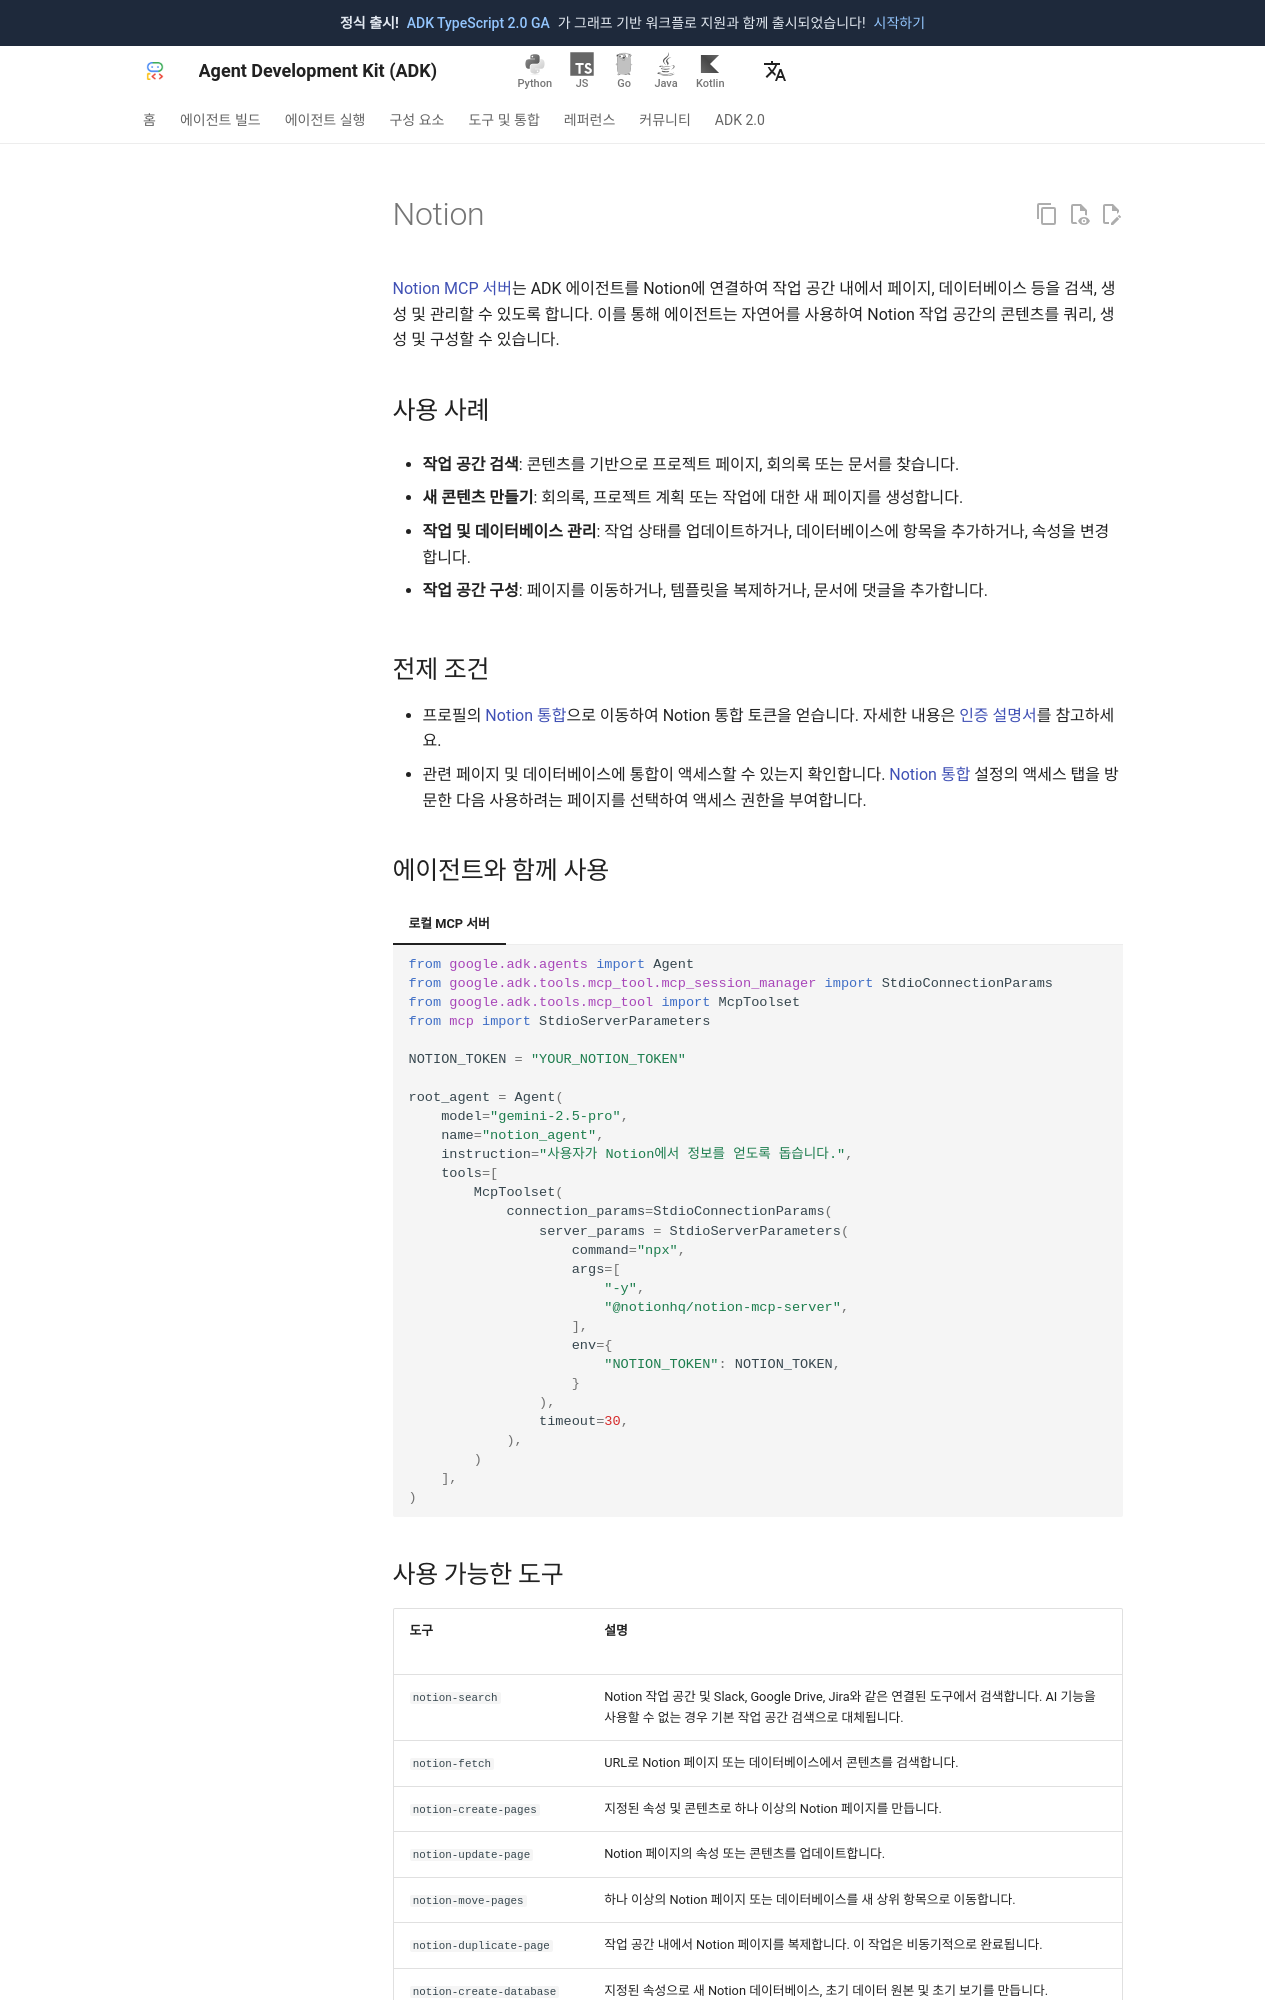

repository: adk-labs/adk-docs · page: ko/tools/third-party/notion/index.html · generator: mkdocs

---
hide:
  - toc
---
# Notion

[Notion MCP 서버](https://github.com/makenotion/notion-mcp-server)는 ADK 에이전트를 Notion에 연결하여 작업 공간 내에서 페이지, 데이터베이스 등을 검색, 생성 및 관리할 수 있도록 합니다. 이를 통해 에이전트는 자연어를 사용하여 Notion 작업 공간의 콘텐츠를 쿼리, 생성 및 구성할 수 있습니다.

## 사용 사례

- **작업 공간 검색**: 콘텐츠를 기반으로 프로젝트 페이지, 회의록 또는 문서를 찾습니다.

- **새 콘텐츠 만들기**: 회의록, 프로젝트 계획 또는 작업에 대한 새 페이지를 생성합니다.

- **작업 및 데이터베이스 관리**: 작업 상태를 업데이트하거나, 데이터베이스에 항목을 추가하거나, 속성을 변경합니다.

- **작업 공간 구성**: 페이지를 이동하거나, 템플릿을 복제하거나, 문서에 댓글을 추가합니다.

## 전제 조건

- 프로필의 [Notion 통합](https://www.notion.so/profile/integrations)으로 이동하여 Notion 통합 토큰을 얻습니다. 자세한 내용은 [인증 설명서](https://developers.notion.com/docs/authorization)를 참고하세요.
- 관련 페이지 및 데이터베이스에 통합이 액세스할 수 있는지 확인합니다. [Notion 통합](https://www.notion.so/profile/integrations) 설정의 액세스 탭을 방문한 다음 사용하려는 페이지를 선택하여 액세스 권한을 부여합니다.

## 에이전트와 함께 사용

=== "로컬 MCP 서버"

    ```python
    from google.adk.agents import Agent
    from google.adk.tools.mcp_tool.mcp_session_manager import StdioConnectionParams
    from google.adk.tools.mcp_tool import McpToolset
    from mcp import StdioServerParameters

    NOTION_TOKEN = "YOUR_NOTION_TOKEN"

    root_agent = Agent(
        model="gemini-2.5-pro",
        name="notion_agent",
        instruction="사용자가 Notion에서 정보를 얻도록 돕습니다.",
        tools=[
            McpToolset(
                connection_params=StdioConnectionParams(
                    server_params = StdioServerParameters(
                        command="npx",
                        args=[
                            "-y",
                            "@notionhq/notion-mcp-server",
                        ],
                        env={
                            "NOTION_TOKEN": NOTION_TOKEN,
                        }
                    ),
                    timeout=30,
                ),
            )
        ],
    )
    ```
